Image classification data set "processed_data" (syedowaisi/elpv-pred on GitHub). Class labels (4): functional, mild, moderate, severe.

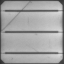
Label: severe

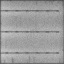
Label: functional

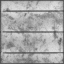
Label: functional

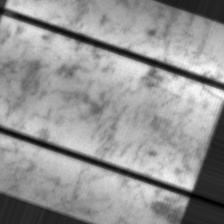
Label: mild

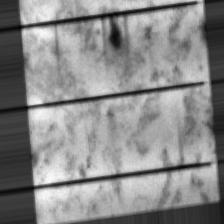
Label: mild

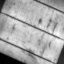
Label: moderate
